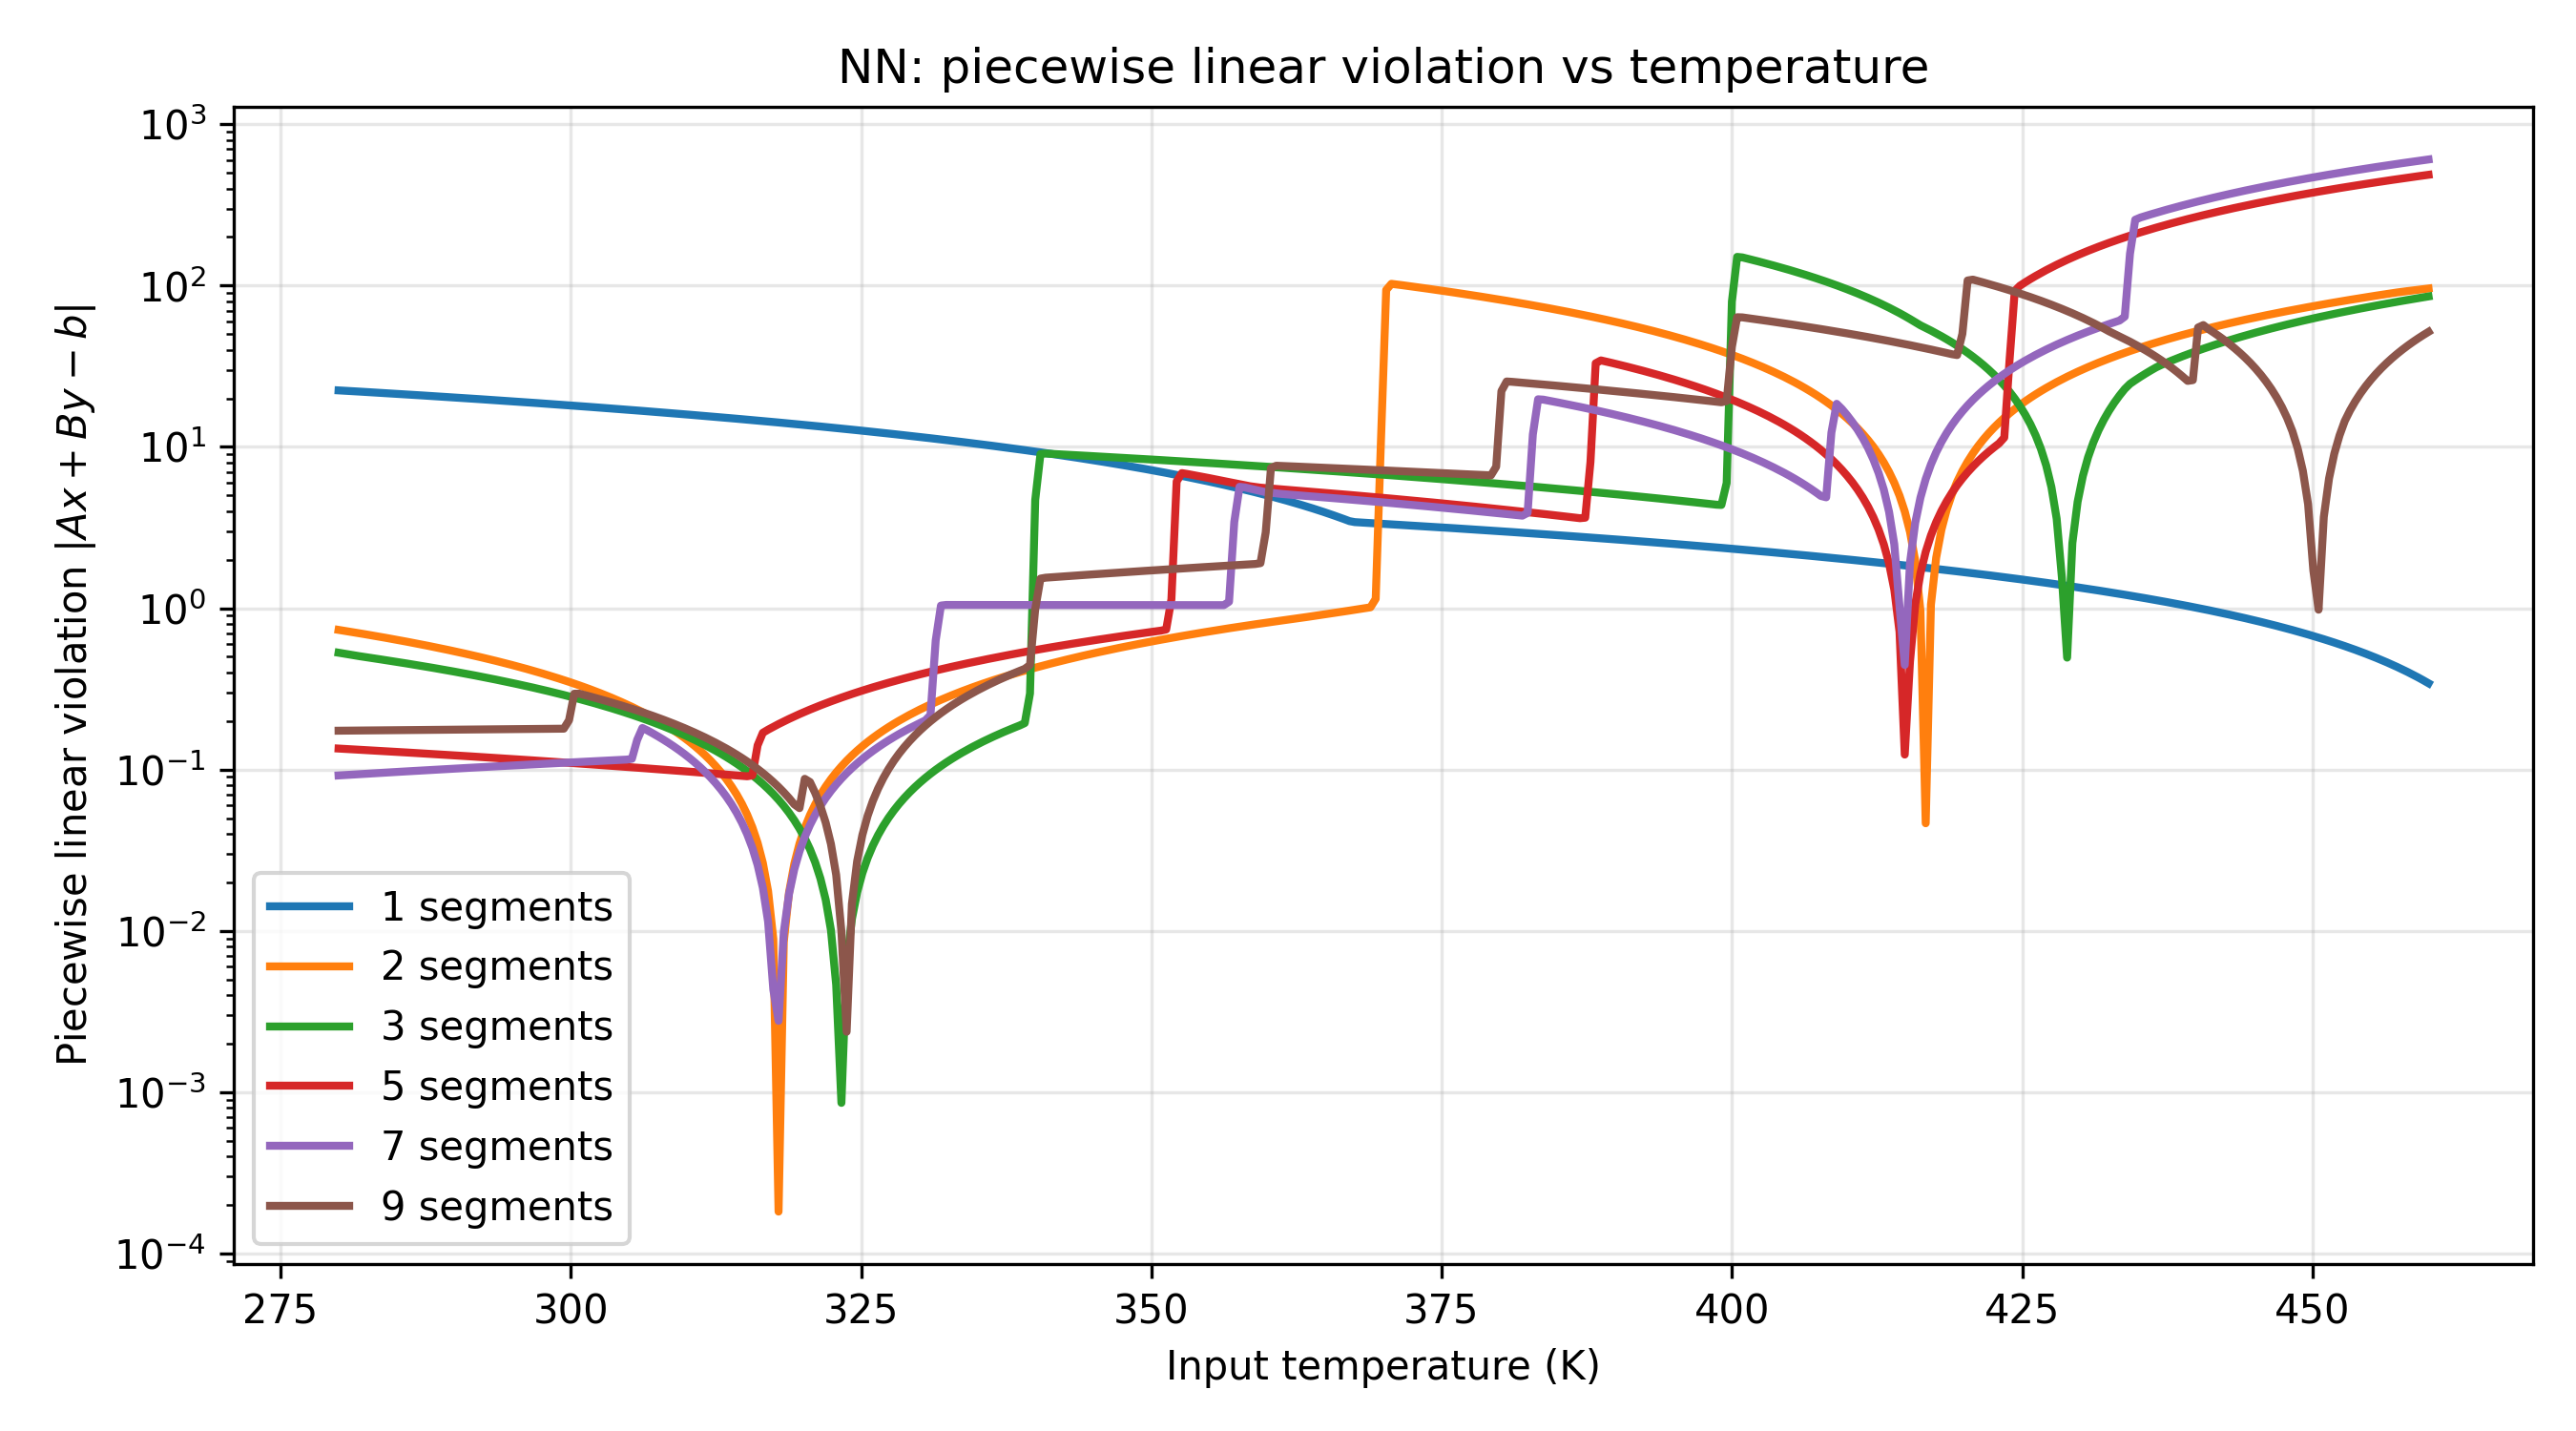

The file beside this chart, header and first rows:
Temperature (T), viol_nseg_1, viol_nseg_2, viol_nseg_3, viol_nseg_5, viol_nseg_7, viol_nseg_9
280.0, 22.41, 0.7345, 0.5303, 0.135, 0.092, 0.1742
280.5, 22.32, 0.7257, 0.5236, 0.1345, 0.09242, 0.1743
280.9, 22.22, 0.717, 0.517, 0.1339, 0.09284, 0.1744
281.4, 22.12, 0.7082, 0.5104, 0.1333, 0.09327, 0.1746
281.8, 22.02, 0.6995, 0.5045, 0.1328, 0.09369, 0.1747
282.3, 21.93, 0.6908, 0.4987, 0.1322, 0.09412, 0.1748
282.7, 21.83, 0.682, 0.4932, 0.1316, 0.09454, 0.1749
283.2, 21.73, 0.6733, 0.4877, 0.1311, 0.09497, 0.175
283.6, 21.63, 0.6645, 0.4822, 0.1305, 0.09539, 0.1751
284.1, 21.53, 0.6558, 0.4767, 0.1299, 0.09581, 0.1752
284.5, 21.43, 0.647, 0.4712, 0.1294, 0.09624, 0.1753
285, 21.34, 0.6383, 0.4657, 0.1288, 0.09666, 0.1754
285.4, 21.24, 0.6296, 0.4602, 0.1282, 0.09709, 0.1756
285.9, 21.14, 0.6208, 0.4548, 0.1277, 0.09751, 0.1757
286.3, 21.04, 0.6121, 0.4493, 0.1271, 0.09794, 0.1758
286.8, 20.94, 0.6033, 0.4438, 0.1266, 0.09836, 0.1759
287.2, 20.85, 0.5946, 0.4383, 0.126, 0.09879, 0.176
287.7, 20.75, 0.5859, 0.4328, 0.1254, 0.09921, 0.1761
288.1, 20.65, 0.5771, 0.4273, 0.1249, 0.09963, 0.1762
288.6, 20.55, 0.5684, 0.4218, 0.1243, 0.1001, 0.1763
289, 20.45, 0.5596, 0.4163, 0.1237, 0.1005, 0.1764
289.5, 20.35, 0.5509, 0.4108, 0.1232, 0.1009, 0.1766
289.9, 20.26, 0.5421, 0.4054, 0.1226, 0.1013, 0.1767
290.4, 20.16, 0.5334, 0.3999, 0.122, 0.1018, 0.1768
290.8, 20.06, 0.5247, 0.3944, 0.1215, 0.1022, 0.1769
291.3, 19.96, 0.5159, 0.3889, 0.1209, 0.1026, 0.177
291.7, 19.86, 0.5072, 0.3834, 0.1203, 0.103, 0.1771
292.2, 19.77, 0.4984, 0.3779, 0.1198, 0.1035, 0.1772
292.6, 19.67, 0.4897, 0.3724, 0.1192, 0.1039, 0.1773
293.1, 19.57, 0.481, 0.3669, 0.1186, 0.1043, 0.1774
293.5, 19.47, 0.4722, 0.3614, 0.1181, 0.1047, 0.1776
294, 19.37, 0.4635, 0.3559, 0.1175, 0.1052, 0.1777
294.4, 19.27, 0.4547, 0.3505, 0.1169, 0.1056, 0.1778
294.9, 19.18, 0.446, 0.345, 0.1164, 0.106, 0.1779
295.3, 19.08, 0.4373, 0.3395, 0.1158, 0.1064, 0.178
295.8, 18.98, 0.4285, 0.334, 0.1152, 0.1068, 0.1781
296.2, 18.88, 0.4198, 0.3285, 0.1147, 0.1073, 0.1782
296.7, 18.78, 0.411, 0.323, 0.1141, 0.1077, 0.1783
297.1, 18.69, 0.4023, 0.3175, 0.1135, 0.1081, 0.1784
297.6, 18.59, 0.3935, 0.312, 0.113, 0.1085, 0.1786
298, 18.49, 0.3848, 0.3065, 0.1124, 0.109, 0.1787
298.5, 18.39, 0.3761, 0.3011, 0.1118, 0.1094, 0.1788
298.9, 18.29, 0.3673, 0.2956, 0.1113, 0.1098, 0.1789
299.4, 18.19, 0.3586, 0.2901, 0.1107, 0.1102, 0.1793
299.8, 18.1, 0.3498, 0.2846, 0.1101, 0.1107, 0.2023
300.3, 18, 0.3411, 0.2791, 0.1096, 0.1111, 0.2954
300.8, 17.9, 0.3324, 0.2736, 0.109, 0.1115, 0.2954
301.2, 17.8, 0.3236, 0.2681, 0.1084, 0.1119, 0.2897
301.7, 17.7, 0.3149, 0.2626, 0.1079, 0.1124, 0.284
302.1, 17.61, 0.3061, 0.2571, 0.1073, 0.1128, 0.2783
302.6, 17.51, 0.2974, 0.2517, 0.1067, 0.1132, 0.2725
303, 17.41, 0.2886, 0.2462, 0.1062, 0.1136, 0.2668
303.5, 17.31, 0.2799, 0.2407, 0.1056, 0.1141, 0.2611
303.9, 17.21, 0.2712, 0.2352, 0.105, 0.1145, 0.2554
304.4, 17.11, 0.2624, 0.2297, 0.1045, 0.1149, 0.2497
304.8, 17.02, 0.2537, 0.2242, 0.1039, 0.1153, 0.2439
305.3, 16.92, 0.2449, 0.2187, 0.1033, 0.1166, 0.2382
305.7, 16.82, 0.2362, 0.2132, 0.1028, 0.1526, 0.2325
306.2, 16.72, 0.2275, 0.2077, 0.1022, 0.1811, 0.2268
306.6, 16.62, 0.2187, 0.2022, 0.1016, 0.1747, 0.2211
... 340 more rows
